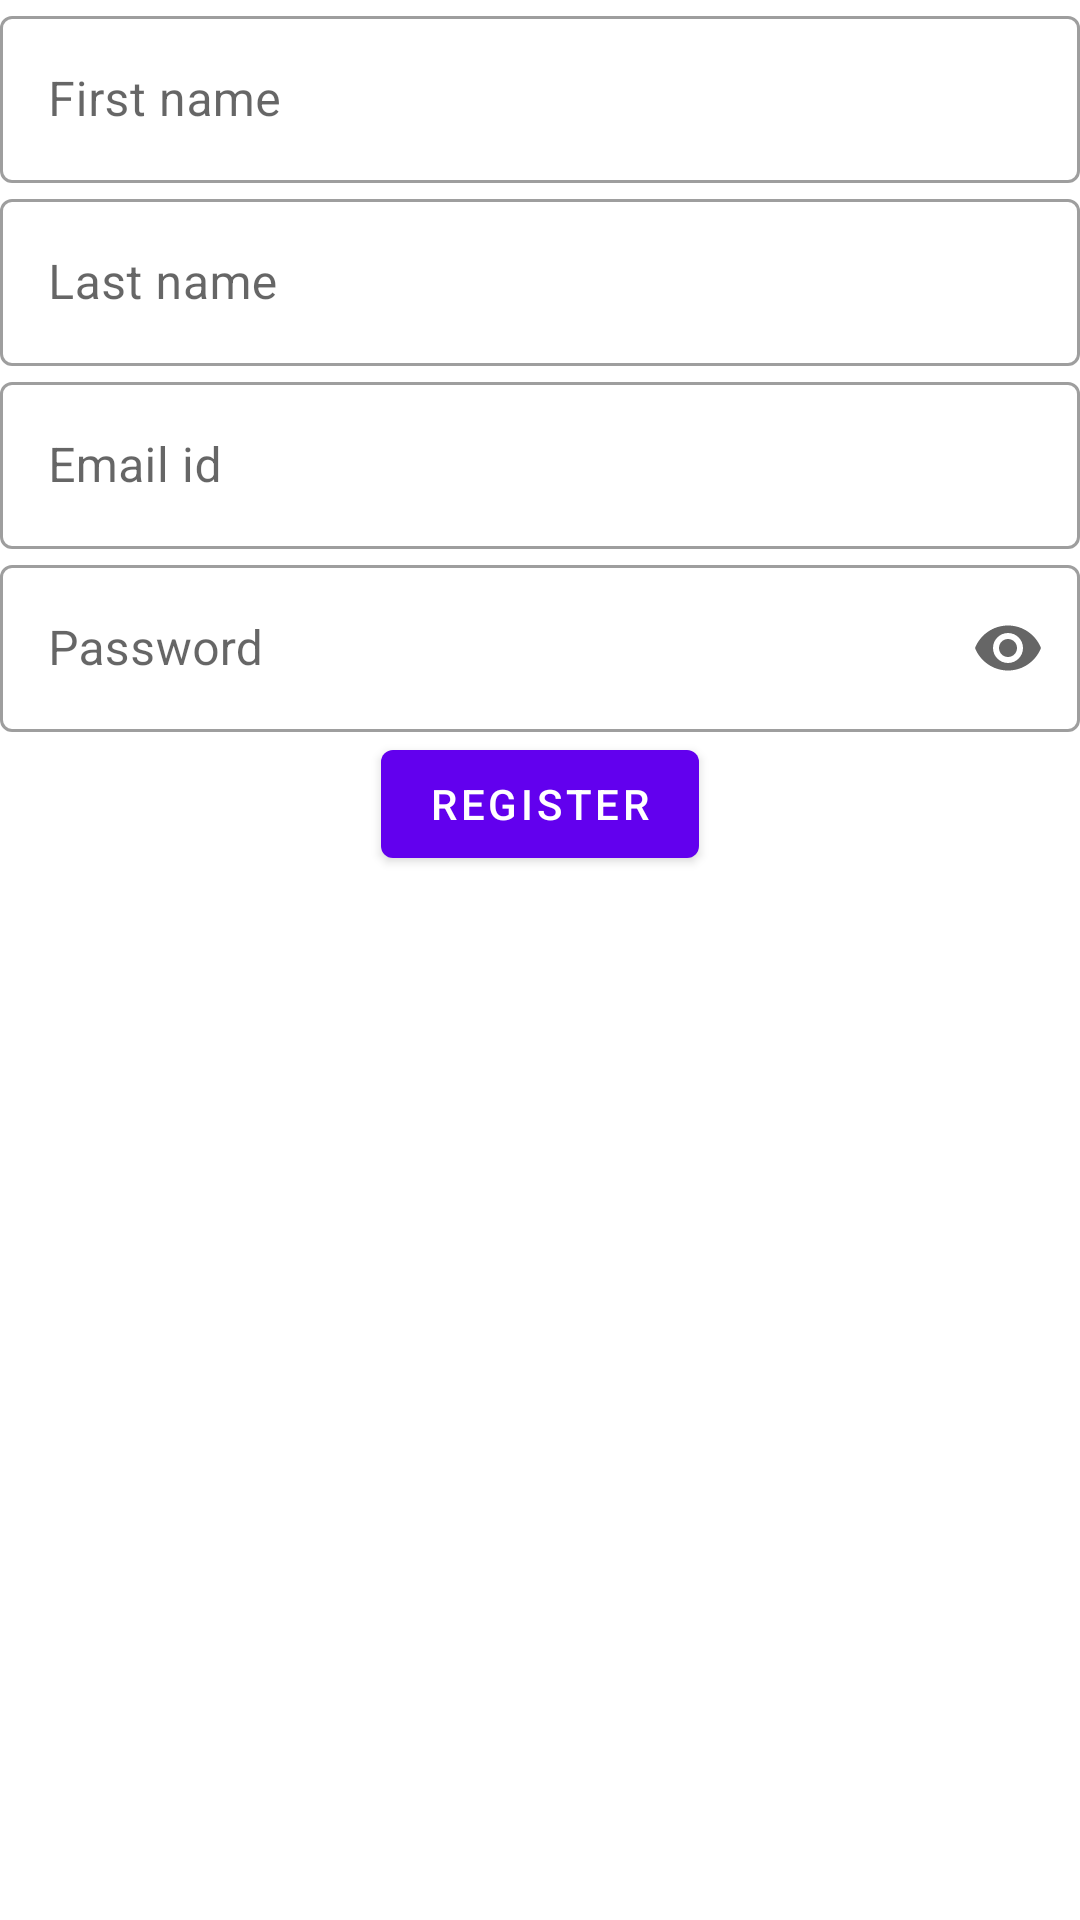

Write the Android layout XML for this screen, with the resource values it uses.
<!-- AndroidManifest.xml: application theme Theme.PlutomenTask -->
<!-- res/layout/activity_registration.xml -->
<?xml version="1.0" encoding="utf-8"?>
<LinearLayout xmlns:android="http://schemas.android.com/apk/res/android"
    xmlns:tools="http://schemas.android.com/tools"
    android:layout_width="match_parent"
    android:layout_height="match_parent"
    xmlns:app="http://schemas.android.com/apk/res-auto"
    android:orientation="vertical">





    <com.google.android.material.textfield.TextInputLayout
        android:id="@+id/firstNameTil"
        android:layout_width="match_parent"
        android:layout_height="wrap_content"
        android:hint="@string/first_name"
        android:layout_marginTop="@dimen/margin32"
        android:layout_marginStart="@dimen/margin32"
        android:layout_marginEnd="@dimen/margin32"
        app:endIconMode="clear_text"
        style="@style/Widget.MaterialComponents.TextInputLayout.OutlinedBox"
        >

        <com.google.android.material.textfield.TextInputEditText
            android:id="@+id/firstNameEd"
            android:layout_width="match_parent"
            android:layout_height="wrap_content"
            android:imeOptions="actionNext"
            android:inputType="text"
            android:singleLine="true"
            android:maxLength="20"
            android:text=""
            />

    </com.google.android.material.textfield.TextInputLayout>

    <com.google.android.material.textfield.TextInputLayout
        android:id="@+id/lastNameTil"
        android:layout_width="match_parent"
        android:layout_height="wrap_content"
        android:hint="@string/last_name"
        android:layout_marginTop="@dimen/margin16"
        android:layout_marginStart="@dimen/margin32"
        android:layout_marginEnd="@dimen/margin32"
        app:endIconMode="clear_text"
        style="@style/Widget.MaterialComponents.TextInputLayout.OutlinedBox"
        >

        <com.google.android.material.textfield.TextInputEditText
            android:id="@+id/lastNameEd"
            android:layout_width="match_parent"
            android:layout_height="wrap_content"
            android:imeOptions="actionNext"
            android:inputType="text"
            android:singleLine="true"
            android:maxLength="20"
            android:text=""
            />

    </com.google.android.material.textfield.TextInputLayout>

    <com.google.android.material.textfield.TextInputLayout
        android:id="@+id/emailIdTil"
        android:layout_width="match_parent"
        android:layout_height="wrap_content"
        android:hint="@string/email_id"
        android:layout_marginTop="@dimen/margin16"
        android:layout_marginStart="@dimen/margin32"
        android:layout_marginEnd="@dimen/margin32"
        app:endIconMode="clear_text"
        style="@style/Widget.MaterialComponents.TextInputLayout.OutlinedBox"
        >

        <com.google.android.material.textfield.TextInputEditText
            android:id="@+id/emailIdEd"
            android:layout_width="match_parent"
            android:layout_height="wrap_content"
            android:imeOptions="actionNext"
            android:inputType="text"
            android:singleLine="true"
            android:maxLength="30"
            android:text=""
            />

    </com.google.android.material.textfield.TextInputLayout>

    <com.google.android.material.textfield.TextInputLayout
        android:id="@+id/passwordTil"
        android:layout_width="match_parent"
        android:layout_height="wrap_content"
        android:hint="@string/password"
        android:layout_marginTop="@dimen/margin16"
        android:layout_marginStart="@dimen/margin32"
        android:layout_marginEnd="@dimen/margin32"
        app:endIconMode="password_toggle"
        style="@style/Widget.MaterialComponents.TextInputLayout.OutlinedBox"
        >

        <com.google.android.material.textfield.TextInputEditText
            android:id="@+id/password"
            android:layout_width="match_parent"
            android:layout_height="wrap_content"
            android:imeOptions="actionDone"
            android:inputType="textPassword"
            android:singleLine="true"
            android:maxLength="10"
            android:text=""
            />

    </com.google.android.material.textfield.TextInputLayout>

    <com.google.android.material.button.MaterialButton
        android:id="@+id/registerbt"
        android:layout_width="wrap_content"
        android:layout_height="wrap_content"
        android:layout_marginTop="@dimen/margin16"
        android:text="@string/register"
        android:layout_gravity="center_horizontal"
        />

</LinearLayout>
<!-- resources referenced by this layout -->
<resources>
  <string name="email_id">Email id</string>
  <string name="first_name">First name</string>
  <string name="last_name">Last name</string>
  <string name="password">Password</string>
  <string name="register">Register</string>
  <style name="Theme.PlutomenTask" parent="Theme.MaterialComponents.DayNight.DarkActionBar">
          
          <item name="colorPrimary">@color/purple_500</item>
          <item name="colorPrimaryVariant">@color/purple_700</item>
          <item name="colorOnPrimary">@color/white</item>
          
          <item name="colorSecondary">@color/teal_200</item>
          <item name="colorSecondaryVariant">@color/teal_700</item>
          <item name="colorOnSecondary">@color/black</item>
          
          <item name="android:statusBarColor" tools:targetApi="l">?attr/colorPrimaryVariant</item>
          
      </style>
  <!-- not gathered from this repository: default colours our renderer supplied (Android Studio template values) -->
  <color name="purple_500">#FF6200EE</color>
  <color name="purple_700">#FF3700B3</color>
  <color name="teal_200">#FF03DAC5</color>
  <color name="teal_700">#FF018786</color>
  <color name="black">#FF000000</color>
  <color name="white">#FFFFFFFF</color>
</resources>
